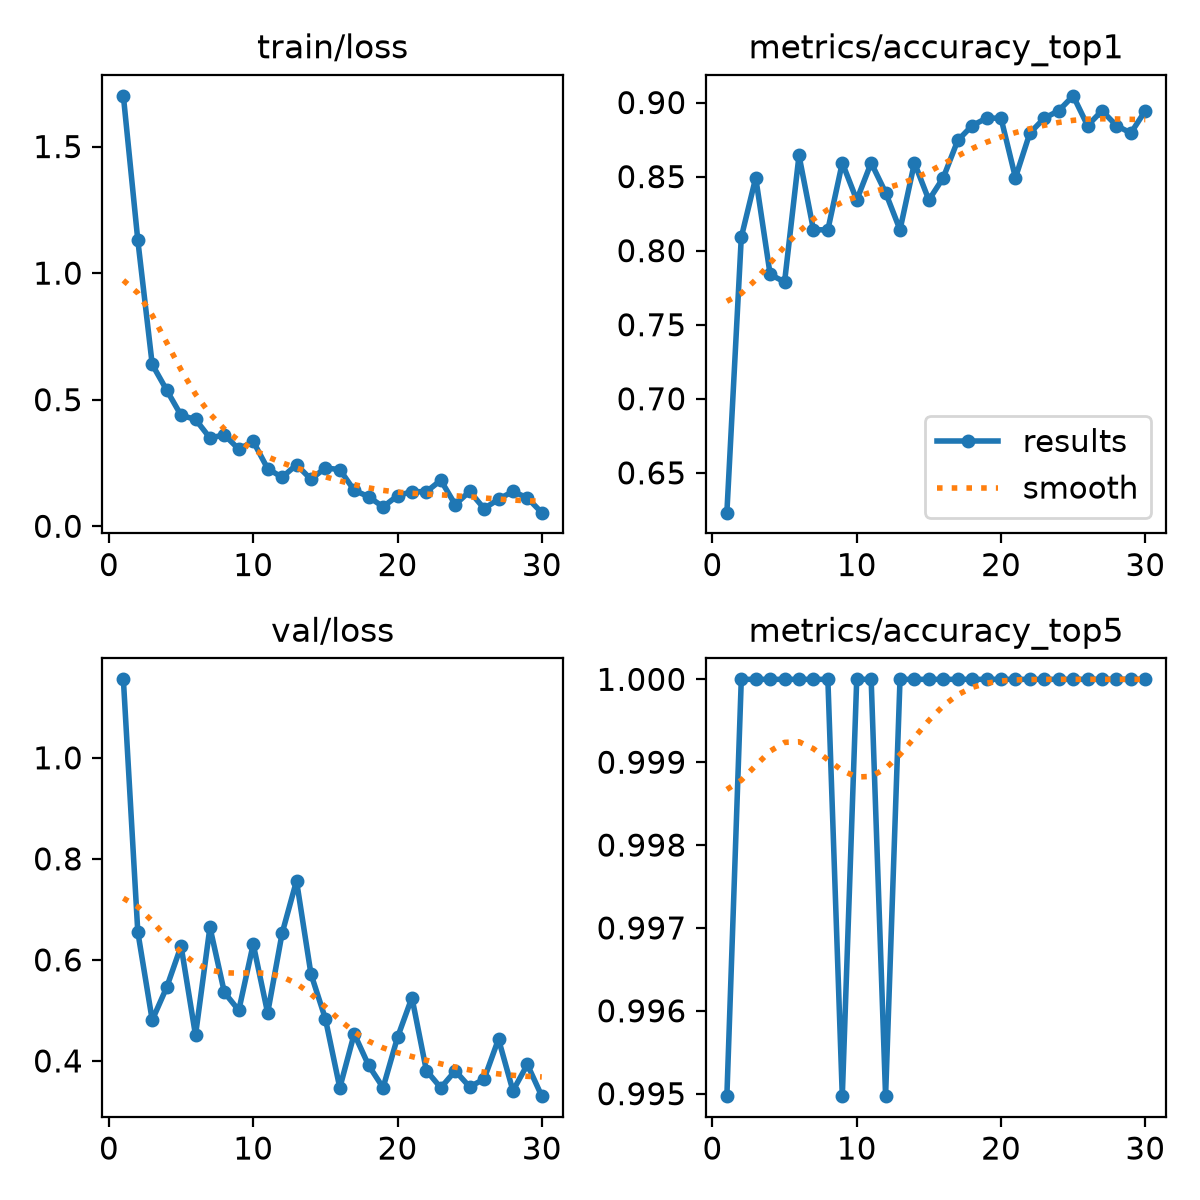

The file beside this chart, header and first rows:
epoch, time, train/loss, metrics/accuracy_top1, metrics/accuracy_top5, val/loss, lr/pg0, lr/pg1, lr/pg2, metrics/macro_f1
1, 4.586, 1.7, 0.6231, 0.995, 1.155, 0.0003222, 0.0003222, 0.0003222, 0.771
2, 8.249, 1.131, 0.8091, 1.0, 0.6556, 0.0006339, 0.0006339, 0.0006339, 0.8296
3, 11.92, 0.6392, 0.8492, 1.0, 0.4807, 0.0009236, 0.0009236, 0.0009236, 0.7477
4, 15.53, 0.5381, 0.7839, 1.0, 0.5456, 0.000901, 0.000901, 0.000901, 0.7671
5, 18.99, 0.438, 0.7789, 1.0, 0.6274, 0.000868, 0.000868, 0.000868, 0.8435
6, 22.43, 0.4222, 0.8643, 1.0, 0.4509, 0.000835, 0.000835, 0.000835, 0.7948
7, 26.09, 0.3488, 0.8141, 1.0, 0.6648, 0.000802, 0.000802, 0.000802, 0.7819
8, 29.56, 0.3609, 0.8141, 1.0, 0.5356, 0.000769, 0.000769, 0.000769, 0.8444
9, 33, 0.3045, 0.8593, 0.995, 0.5001, 0.000736, 0.000736, 0.000736, 0.8213
10, 36.51, 0.3352, 0.8342, 1.0, 0.6313, 0.000703, 0.000703, 0.000703, 0.847
11, 39.96, 0.2277, 0.8593, 1.0, 0.4948, 0.00067, 0.00067, 0.00067, 0.8185
12, 43.43, 0.1933, 0.8392, 0.995, 0.6525, 0.000637, 0.000637, 0.000637, 0.801
13, 46.88, 0.2429, 0.8141, 1.0, 0.7565, 0.000604, 0.000604, 0.000604, 0.8446
14, 50.33, 0.1857, 0.8593, 1.0, 0.5723, 0.000571, 0.000571, 0.000571, 0.8199
15, 53.78, 0.2306, 0.8342, 1.0, 0.4837, 0.000538, 0.000538, 0.000538, 0.8297
16, 57.23, 0.2236, 0.8492, 1.0, 0.3468, 0.000505, 0.000505, 0.000505, 0.8544
17, 60.67, 0.1419, 0.8744, 1.0, 0.4536, 0.000472, 0.000472, 0.000472, 0.8642
18, 64.39, 0.1168, 0.8844, 1.0, 0.3911, 0.000439, 0.000439, 0.000439, 0.8751
19, 68.35, 0.07641, 0.8894, 1.0, 0.3471, 0.000406, 0.000406, 0.000406, 0.875
20, 71.97, 0.1209, 0.8894, 1.0, 0.4466, 0.000373, 0.000373, 0.000373, 0.8229
21, 87.26, 0.1368, 0.8492, 1.0, 0.5254, 0.00034, 0.00034, 0.00034, 0.8629
22, 94.52, 0.1362, 0.8794, 1.0, 0.381, 0.000307, 0.000307, 0.000307, 0.8751
23, 101.9, 0.1819, 0.8894, 1.0, 0.3468, 0.000274, 0.000274, 0.000274, 0.8847
24, 117.3, 0.0856, 0.8945, 1.0, 0.3803, 0.000241, 0.000241, 0.000241, 0.8955
25, 121, 0.1379, 0.9045, 1.0, 0.3487, 0.000208, 0.000208, 0.000208, 0.868
26, 124.7, 0.07, 0.8844, 1.0, 0.364, 0.000175, 0.000175, 0.000175, 0.8815
27, 128.1, 0.1065, 0.8945, 1.0, 0.4433, 0.000142, 0.000142, 0.000142, 0.865
28, 131.6, 0.1378, 0.8844, 1.0, 0.3409, 0.000109, 0.000109, 0.000109, 0.8638
29, 135.1, 0.112, 0.8794, 1.0, 0.3929, 7.6e-05, 7.6e-05, 7.6e-05, 0.88
30, 138.7, 0.0537, 0.8945, 1.0, 0.3303, 4.3e-05, 4.3e-05, 4.3e-05, 0.889
